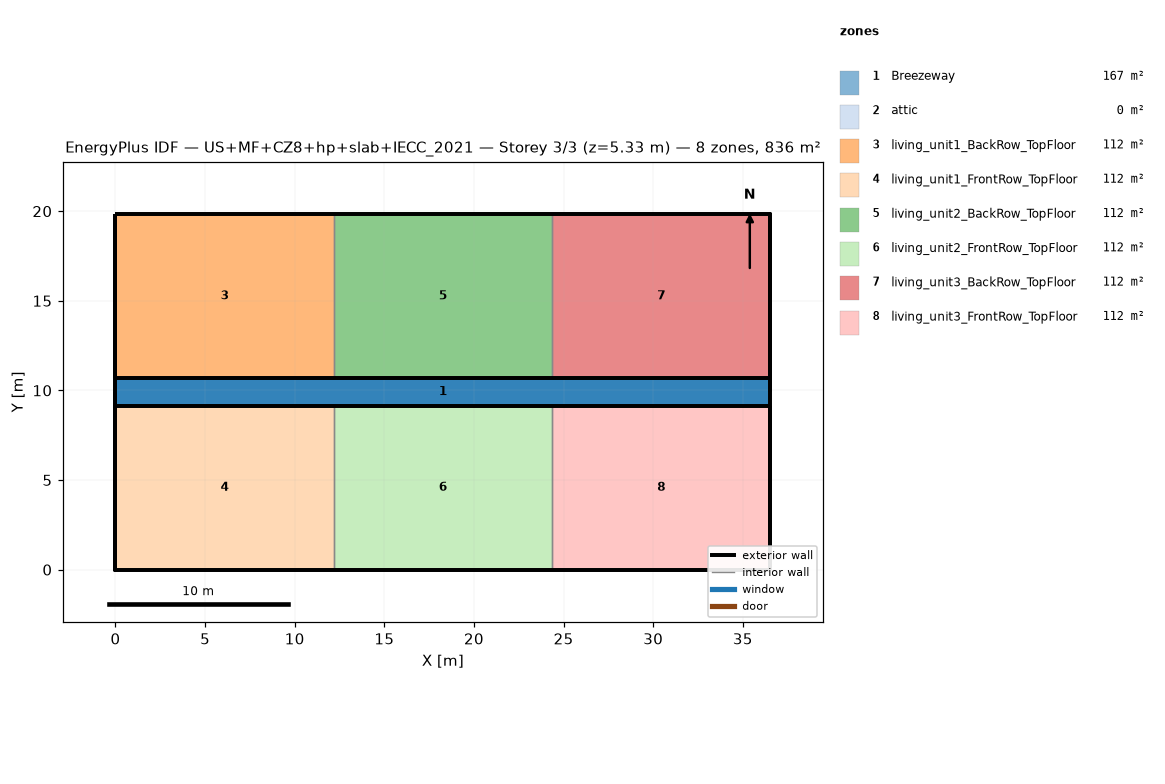
=== STOREY PLAN SPEC (per zone: floor XY polygon, exterior-wall plan segments, windows/doors) ===
zone 1: Breezeway  (167.0 m²)
  floor: (36.54, 9.16) (0.00, 9.16) (0.00, 10.68) (36.54, 10.68)
  floor: (36.54, 9.16) (0.00, 9.16) (0.00, 10.68) (36.54, 10.68)
  floor: (36.54, 9.16) (0.00, 9.16) (0.00, 10.68) (36.54, 10.68)
zone 2: attic  (0.0 m²)
  exterior wall: (36.54, 0.00) – (36.54, 19.84) – (36.54, 9.92)  [29.8 m]
  exterior wall: (0.00, 19.84) – (0.00, 0.00) – (0.00, 9.92)  [29.8 m]
zone 3: living_unit1_BackRow_TopFloor  (111.5 m²)
  floor: (12.18, 10.68) (0.00, 10.68) (0.00, 19.84) (12.18, 19.84)
  exterior wall: (12.18, 19.84) – (0.00, 19.84)  [12.2 m]
  exterior wall: (0.00, 19.84) – (0.00, 10.68)  [9.2 m]
  exterior wall: (0.00, 10.68) – (12.18, 10.68)  [12.2 m]
  interior walls: 1
zone 4: living_unit1_FrontRow_TopFloor  (111.5 m²)
  floor: (12.18, 0.00) (0.00, 0.00) (0.00, 9.16) (12.18, 9.16)
  exterior wall: (0.00, 0.00) – (12.18, 0.00)  [12.2 m]
  exterior wall: (0.00, 9.16) – (0.00, 0.00)  [9.2 m]
  exterior wall: (12.18, 9.16) – (0.00, 9.16)  [12.2 m]
  interior walls: 1
zone 5: living_unit2_BackRow_TopFloor  (111.5 m²)
  floor: (24.36, 10.68) (12.18, 10.68) (12.18, 19.84) (24.36, 19.84)
  exterior wall: (12.18, 10.68) – (24.36, 10.68)  [12.2 m]
  exterior wall: (24.36, 19.84) – (12.18, 19.84)  [12.2 m]
  interior walls: 2
zone 6: living_unit2_FrontRow_TopFloor  (111.5 m²)
  floor: (24.36, 0.00) (12.18, 0.00) (12.18, 9.16) (24.36, 9.16)
  exterior wall: (12.18, 0.00) – (24.36, 0.00)  [12.2 m]
  exterior wall: (24.36, 9.16) – (12.18, 9.16)  [12.2 m]
  interior walls: 2
zone 7: living_unit3_BackRow_TopFloor  (111.5 m²)
  floor: (36.54, 10.68) (24.36, 10.68) (24.36, 19.84) (36.54, 19.84)
  exterior wall: (36.54, 10.68) – (36.54, 19.84)  [9.2 m]
  exterior wall: (36.54, 19.84) – (24.36, 19.84)  [12.2 m]
  exterior wall: (24.36, 10.68) – (36.54, 10.68)  [12.2 m]
  interior walls: 1
zone 8: living_unit3_FrontRow_TopFloor  (111.5 m²)
  floor: (36.54, 0.00) (24.36, 0.00) (24.36, 9.16) (36.54, 9.16)
  exterior wall: (24.36, 0.00) – (36.54, 0.00)  [12.2 m]
  exterior wall: (36.54, 0.00) – (36.54, 9.16)  [9.2 m]
  exterior wall: (36.54, 9.16) – (24.36, 9.16)  [12.2 m]
  interior walls: 1

=== DERIVED (storey summary) ===
Building: US+MF+CZ8+hp+slab+IECC_2021
Storey: 3 of 3  (floor level z = 5.33 m)
Storey gross floor area: 836.2 m²
Zones on this storey: 8
  - Breezeway: floor 167.0 m²
  - attic: floor 0.0 m²; exterior wall 59.5 m (81.9 m²); WWR 0.0%
  - living_unit1_BackRow_TopFloor: floor 111.5 m²; exterior wall 33.5 m (86.9 m²); WWR 0.0%
  - living_unit1_FrontRow_TopFloor: floor 111.5 m²; exterior wall 33.5 m (86.9 m²); WWR 0.0%
  - living_unit2_BackRow_TopFloor: floor 111.5 m²; exterior wall 24.4 m (63.1 m²); WWR 0.0%
  - living_unit2_FrontRow_TopFloor: floor 111.5 m²; exterior wall 24.4 m (63.1 m²); WWR 0.0%
  - living_unit3_BackRow_TopFloor: floor 111.5 m²; exterior wall 33.5 m (86.9 m²); WWR 0.0%
  - living_unit3_FrontRow_TopFloor: floor 111.5 m²; exterior wall 33.5 m (86.9 m²); WWR 0.0%
Zone adjacency (shared interzone walls):
  - living_unit1_BackRow_TopFloor ↔ living_unit2_BackRow_TopFloor
  - living_unit1_FrontRow_TopFloor ↔ living_unit2_FrontRow_TopFloor
  - living_unit2_BackRow_TopFloor ↔ living_unit3_BackRow_TopFloor
  - living_unit2_FrontRow_TopFloor ↔ living_unit3_FrontRow_TopFloor